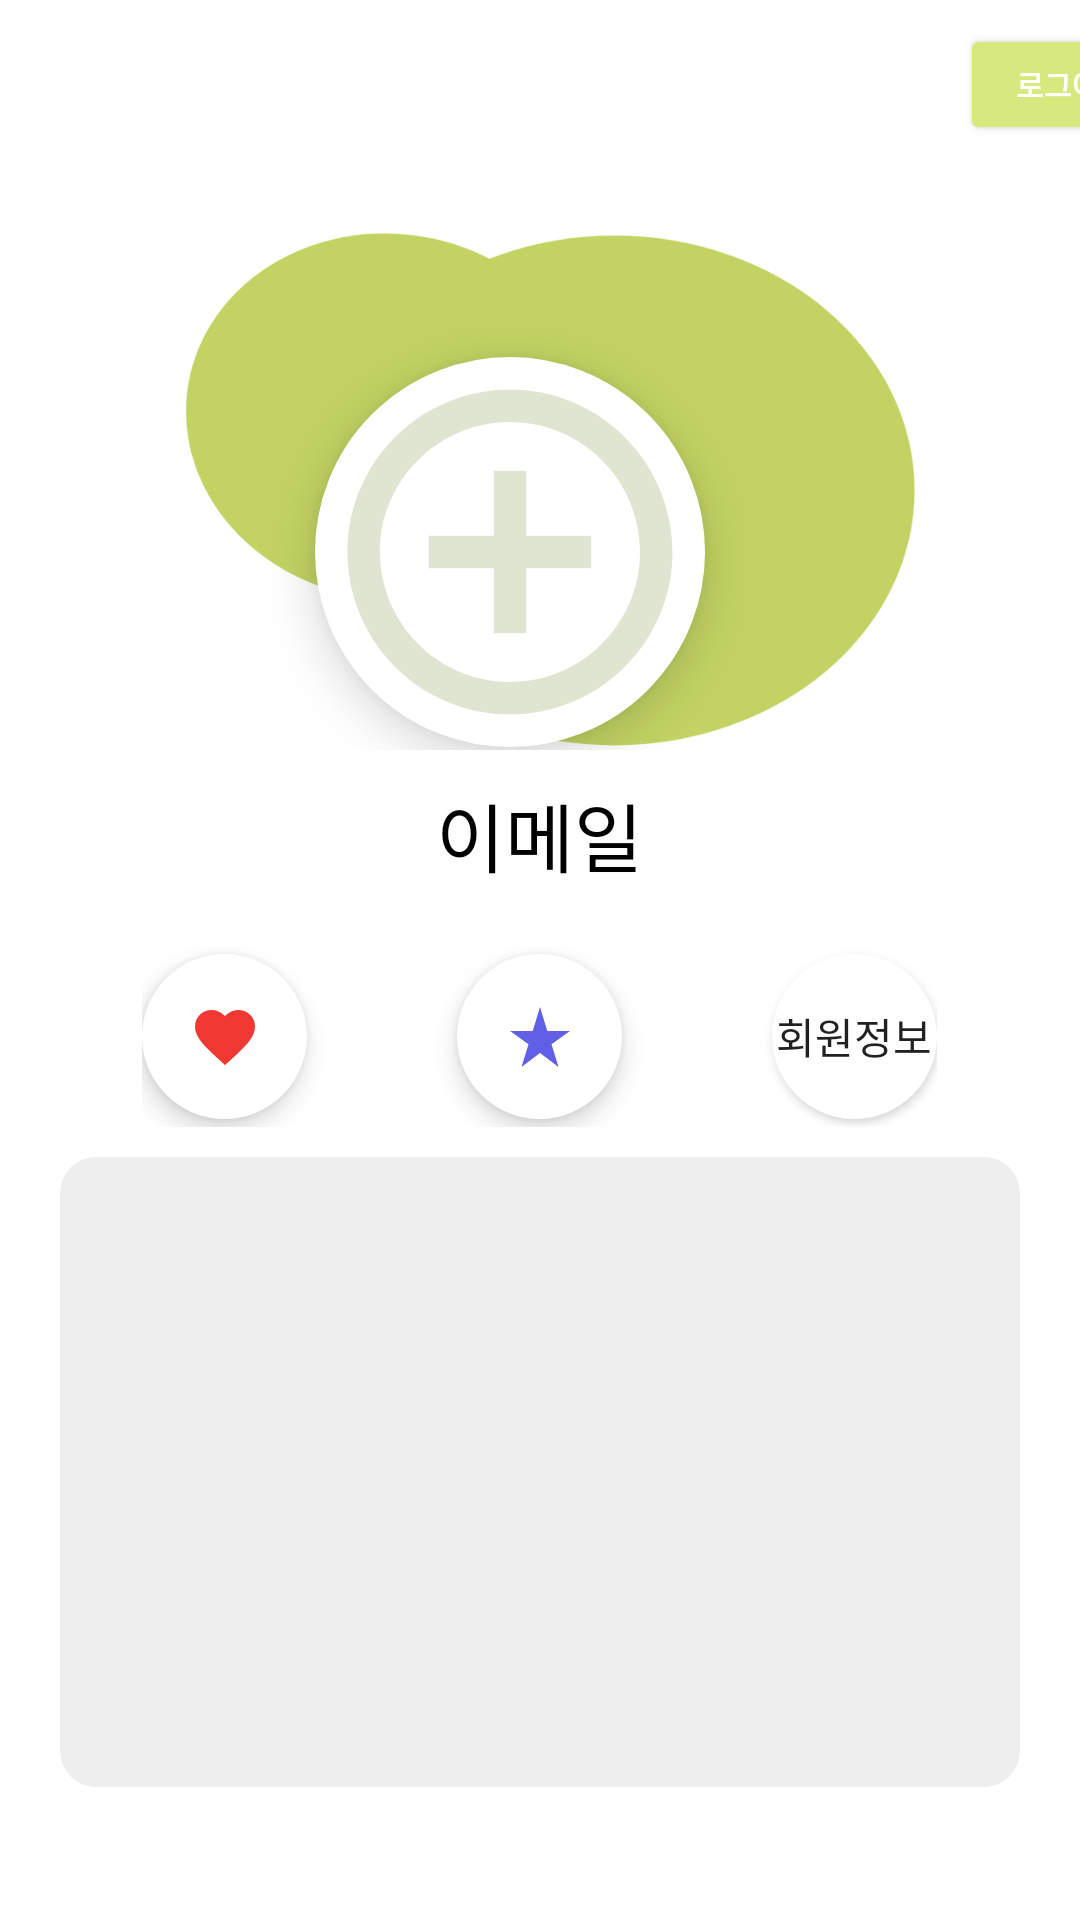

Here is an Android app screen rendered from its layout file. Give the layout XML and the strings, colors and styles it references.
<!-- AndroidManifest.xml: application theme Theme.AppPlant -->
<!-- res/layout/mypage_main.xml -->
<?xml version="1.0" encoding="utf-8"?>
<LinearLayout
    xmlns:android="http://schemas.android.com/apk/res/android" android:layout_width="match_parent"
    android:layout_height="match_parent"
    android:orientation="vertical"
    android:weightSum="5">

    <LinearLayout
        android:layout_width="match_parent"
        android:layout_height="wrap_content"
        android:layout_weight="0.1">
        <Button
            android:id="@+id/logoutBtn"
            android:layout_width="75dp"
            android:layout_height="wrap_content"
            android:text="로그아웃"
            android:textSize="10sp"
            android:textStyle="bold"
            android:backgroundTint="@color/main_green"
            android:textColor="@color/white"
            android:layout_marginTop="8dp"
            android:layout_marginLeft="320dp"/>
    </LinearLayout>
    <FrameLayout
        android:layout_width="match_parent"
        android:layout_height="wrap_content"
        android:paddingTop="20dp"
        android:layout_weight="1">

        <ImageView
            android:layout_width="250dp"
            android:layout_height="260dp"
            android:src="@drawable/mypage_back"
            android:layout_gravity="center"/>

        <ImageView
            android:id="@+id/userImg"
            android:layout_width="130dp"
            android:layout_height="130dp"
            android:background="@drawable/circle2"
            android:src="@drawable/img_plus"
            android:layout_gravity="center"
            android:layout_marginTop="25dp"
            android:layout_marginRight="10dp"
            android:scaleType="fitXY"
            android:elevation="10dp"/>
    </FrameLayout>
    <LinearLayout
        android:layout_width="match_parent"
        android:layout_height="wrap_content"
        android:orientation="vertical"
        android:paddingTop="10dp"
        android:paddingBottom="10dp"
        android:layout_weight="0.01">
        <TextView
            android:id="@+id/userEmail"
            android:layout_width="wrap_content"
            android:layout_height="wrap_content"
            android:layout_gravity="center"
            android:text="이메일"
            android:textColor="@color/black"
            android:fontFamily="@font/main_font"
            android:textSize="25sp"/>

    </LinearLayout>

    <LinearLayout
        android:layout_width="match_parent"
        android:layout_height="match_parent"
        android:orientation="vertical"
        android:paddingTop="10dp"
        android:layout_weight="3.8">
        <LinearLayout
            android:layout_width="wrap_content"
            android:layout_height="60dp"
            android:orientation="horizontal"
            android:layout_gravity="center">
            <ImageButton
                android:id="@+id/likeBtn"
                android:layout_width="55dp"
                android:layout_height="55dp"
                android:background="@drawable/circle2"
                android:src="@drawable/heart"
                android:adjustViewBounds="true"
                android:scaleType="centerInside"
                android:elevation="5dp"
                android:layout_gravity="center"
                />
            <ImageButton
                android:id="@+id/starBtn"
                android:layout_width="55dp"
                android:layout_height="55dp"
                android:background="@drawable/circle2"
                android:src="@drawable/star"
                android:adjustViewBounds="true"
                android:scaleType="centerInside"
                android:elevation="5dp"
                android:layout_gravity="center"
                android:layout_marginLeft="50dp"
                />
            <Button
                android:id="@+id/userBtn"
                android:layout_width="55dp"
                android:layout_height="55dp"
                android:background="@drawable/circle2"
                android:adjustViewBounds="true"
                android:scaleType="fitCenter"
                android:elevation="5dp"
                android:layout_gravity="center"
                android:layout_marginLeft="50dp"
                android:text="회원정보"
                android:textSize="14sp"
                android:fontFamily="@font/main_font"
                />
        </LinearLayout>
        <FrameLayout
            android:id="@+id/frame_container"
            android:layout_width="320dp"
            android:layout_height="210dp"
            android:layout_gravity="center"
            android:layout_marginTop="10dp"
            android:background="@drawable/border3">

            

        </FrameLayout>
    </LinearLayout>

</LinearLayout>
<!-- resources referenced by this layout -->
<resources>
  <color name="black">#FF000000</color>
  <color name="main_green">#D7E87E</color>
  <color name="white">#FFFFFFFF</color>
  <!-- drawable border3 (drawable) -->
  <?xml version="1.0" encoding="utf-8"?>
  <layer-list xmlns:android="http://schemas.android.com/apk/res/android">
  
      <item android:state_focused="false" android:state_pressed="false">
          <shape>
              <solid android:color="@color/light_gray"/>
              <corners android:radius="12dp" />
          </shape>
      </item>
  
  </layer-list>
  <!-- drawable circle2 (drawable) -->
  <?xml version="1.0" encoding="utf-8"?>
  <selector xmlns:android="http://schemas.android.com/apk/res/android">
  
      <item>
          <shape android:shape="oval">
              <solid android:color="@color/white"/>
              <stroke android:color="@color/white" android:width="5dp"/>
              
              <size android:width="50dp" android:height="50dp"/>
          </shape>
      </item>
  </selector>
  <!-- drawable heart (drawable) -->
  <vector android:height="24dp" android:tint="#F13833"
      android:viewportHeight="24" android:viewportWidth="24"
      android:width="24dp" xmlns:android="http://schemas.android.com/apk/res/android">
      <path android:fillColor="@android:color/white" android:pathData="M12,21.35l-1.45,-1.32C5.4,15.36 2,12.28 2,8.5 2,5.42 4.42,3 7.5,3c1.74,0 3.41,0.81 4.5,2.09C13.09,3.81 14.76,3 16.5,3 19.58,3 22,5.42 22,8.5c0,3.78 -3.4,6.86 -8.55,11.54L12,21.35z"/>
  </vector>
  <!-- drawable img_plus (drawable) -->
  <vector android:alpha="0.2" android:height="24dp" android:tint="#5D7A19"
      android:viewportHeight="24" android:viewportWidth="24"
      android:width="24dp" xmlns:android="http://schemas.android.com/apk/res/android">
      <path android:fillColor="@android:color/white" android:pathData="M13,7h-2v4L7,11v2h4v4h2v-4h4v-2h-4L13,7zM12,2C6.49,2 2,6.49 2,12s4.49,10 10,10 10,-4.49 10,-10S17.51,2 12,2zM12,20c-4.41,0 -8,-3.59 -8,-8s3.59,-8 8,-8 8,3.59 8,8 -3.59,8 -8,8z"/>
  </vector>
  <!-- drawable mypage_back: png bitmap (drawable-hdpi, 12345 bytes) -->
  <!-- drawable star (drawable) -->
  <vector android:height="24dp" android:tint="#615FE6"
      android:viewportHeight="24" android:viewportWidth="24"
      android:width="24dp" xmlns:android="http://schemas.android.com/apk/res/android">
      <path android:fillColor="@android:color/white" android:pathData="M14.43,10l-2.43,-8l-2.43,8l-7.57,0l6.18,4.41l-2.35,7.59l6.17,-4.69l6.18,4.69l-2.35,-7.59l6.17,-4.41z"/>
  </vector>
  <style name="Theme.AppPlant" parent="Theme.MaterialComponents.Light.NoActionBar">
          
          <item name="colorPrimary">@color/purple_500</item>
          <item name="colorPrimaryVariant">@color/purple_700</item>
          <item name="colorOnPrimary">@color/white</item>
          
          <item name="colorSecondary">@color/teal_200</item>
          <item name="colorSecondaryVariant">@color/teal_700</item>
          <item name="colorOnSecondary">@color/black</item>
          
          <item name="android:statusBarColor" tools:targetApi="l">?attr/colorPrimaryVariant</item>
          
      </style>
  <color name="light_gray">#EEEEEE</color>
  <color name="purple_500">#FF6200EE</color>
  <color name="purple_700">#FF3700B3</color>
  <color name="teal_200">#FF03DAC5</color>
  <color name="teal_700">#FF018786</color>
</resources>
